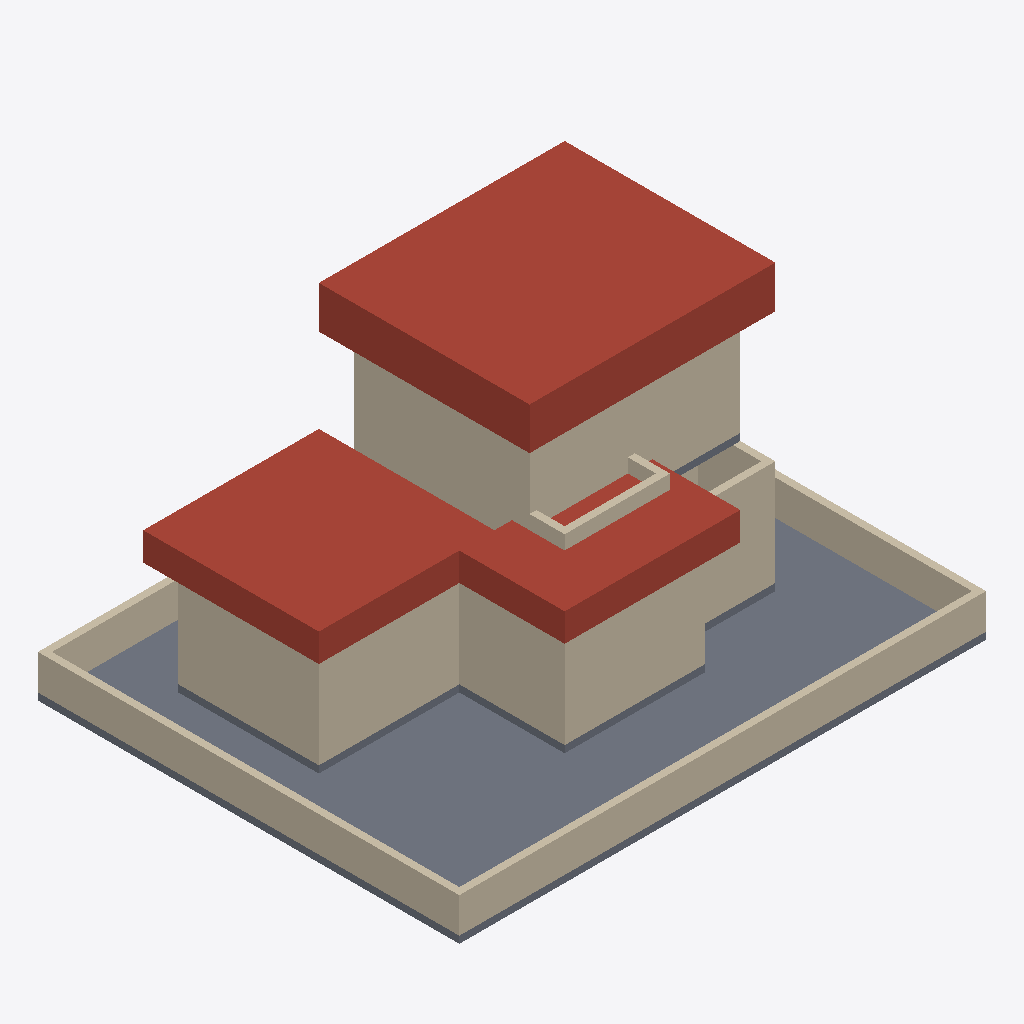
Isometric view of an IFC building model (IFC-SPF (STEP), schema IFC4, length unit millimetre), seen from the south-west, elements coloured by IFC class: 22 walls (beige), 5 slabs (grey), 3 roofs (red-brown).
Extent 15.0 m × 12.0 m × 7.8 m (x, y, z). Storeys (4): Yard at 0.00 m; 1F at 0.20 m; 2F at 3.20 m; RF at 6.20 m. Elements (40): 31 IfcWall, 6 IfcSlab, 3 IfcRoof.

HEADER;
FILE_DESCRIPTION(('ViewDefinition [CoordinationView]'),'2;1');
FILE_NAME('','2026-04-30T15:16:43',(''),(''),'IfcOpenShell 0.8.5-1c5b825','IfcOpenShell 0.8.5-1c5b825','');
FILE_SCHEMA(('IFC4'));
ENDSEC;
DATA;
#16=IFCPROJECT('1hdVoT0iDBEv_UPYhUZEpb',#6,'ShinchanHouse',$,$,$,$,(#13),#10);
#22=IFCSITE('0Q_zDKz7X6fhzGNFiT7PNd',#6,'Site',$,$,#21,$,$,$,$,$,$,$,$);
#28=IFCBUILDING('2pSXnD7Rb7rP8bcmeJMksG',#6,'House',$,$,#27,$,$,$,$,$,$);
#36=IFCBUILDINGSTOREY('3bdGJbV753rh8junxEXosW',#6,'Yard',$,$,#35,$,$,.ELEMENT.,0.0);
#42=IFCBUILDINGSTOREY('3gY_k6UJn96vf71TP1TL_j',#6,'1F',$,$,#41,$,$,.ELEMENT.,200.0);
#48=IFCBUILDINGSTOREY('366MGX9NzAfR6Hs89NU43p',#6,'2F',$,$,#47,$,$,.ELEMENT.,3200.0);
#54=IFCBUILDINGSTOREY('0Bp6OH90r9gBkaixGBuTkN',#6,'RF',$,$,#53,$,$,.ELEMENT.,6200.0);
#846=IFCROOF('1juR9ZK6n6hPwYeNmsGM$w',$,'Roof_2F_Main',$,$,#845,#840,$,$);
#71=IFCSLAB('2BbvrlWOz1SuyG6q24JZ4F',$,'Yard_Grass',$,$,#70,#65,$,$);
#814=IFCROOF('02tvJAjeL06wHomXnUDhN4',$,'Roof_1F_Anbang',$,$,#813,#808,$,$);
#91=IFCWALL('1Q3o2QFt5BEf7zJQ2zvLOh',$,'Fence_South',$,$,#90,#85,$,$);
#830=IFCROOF('1GGNNGHvn9j8RB_f_z9BbP',$,'Roof_1F_Living',$,$,#829,#824,$,$);
#123=IFCWALL('3p1sKXo2fBhu4egr4iIE_T',$,'Fence_West',$,$,#122,#117,$,$);
#593=IFCWALL('1vT2_dnYf7WhBU26VsGWpk',$,'2F_Ext_W',$,$,#592,#587,$,$);
#609=IFCWALL('3XWxuITLjCZeb2itRyirdV',$,'2F_Ext_S',$,$,#608,#603,$,$);
#232=IFCWALL('1DQcTQZWP32vs$p0TS2hGM',$,'1F_Anbang_West',$,$,#231,#226,$,$);
#248=IFCWALL('2fNshiq7j7cQG3va2pXr5N',$,'1F_Anbang_South',$,$,#247,#242,$,$);
#280=IFCWALL('3JTYvy3Z15PATQ4LT7UrCv',$,'1F_Living_South',$,$,#279,#274,$,$);
#264=IFCWALL('2VGZNiDff74eGUDb0_QpFt',$,'1F_Living_West',$,$,#263,#258,$,$);
#139=IFCWALL('1t081sfjHEO9txfBp$eCSQ',$,'Fence_East',$,$,#138,#133,$,$);
#312=IFCWALL('2QfpLZ8Zz2ZQqFO$Otfc_6',$,'1F_Hall_South',$,$,#311,#306,$,$);
#107=IFCWALL('0z3ic0zpf6i8sulKNfmgAV',$,'Fence_North',$,$,#106,#101,$,$);
#737=IFCWALL('3QD8CbdW5ABQGy5Sxz8d_s',$,'2F_Rail_S',$,$,#736,#731,$,$);
#172=IFCSLAB('1SWcbctmj46BAPqLk5Zk8Q',$,'1F_Slab_Anbang',$,$,#171,#166,$,$);
#328=IFCWALL('37fTLDuQ17Hx7G_KkJ75X8',$,'1F_Hall_East',$,$,#327,#322,$,$);
#188=IFCSLAB('0ZRnCsQBz25hv2ruXY8fJo',$,'1F_Slab_Living',$,$,#187,#182,$,$);
#721=IFCWALL('33G5RvpQb6hPIacGERa4ox',$,'2F_Rail_W',$,$,#720,#715,$,$);
#689=IFCWALL('2CfJttCTf87wqiavjZr1i$',$,'2F_In_Closet_1',$,$,#688,#683,$,$);
#753=IFCWALL('2RdQBtUOzANe5J0vfqLSmb',$,'2F_Rail_E',$,$,#752,#747,$,$);
#204=IFCSLAB('1QZTW4f$TB_OyTN27bUj5_',$,'1F_Slab_Hall',$,$,#203,#198,$,$);
#296=IFCWALL('0T4hvesmnDdxldX1sijCVL',$,'1F_Living_East',$,$,#295,#290,$,$);
#553=IFCSLAB('3cUZKzFv11ag2CYngxcWcL',$,'2F_Slab_Main',$,$,#552,#547,$,$);
#673=IFCWALL('0Jli9nMJP3IhLnaqCl9kf7',$,'2F_In_Hall_Div',$,$,#672,#667,$,$);
#657=IFCWALL('346EUFx7D7lRuajwTAOTZs',$,'2F_In_Room_Div',$,$,#656,#651,$,$);
#625=IFCWALL('1v$AMX76P2qAZLjFQoc6D8',$,'2F_Ext_E',$,$,#624,#619,$,$);
#424=IFCWALL('0xq9Nf4Nb8qxKF1_6nMUWo',$,'1F_In_Entrance',$,$,#423,#418,$,$);
#344=IFCWALL('2DOqiufnzC19TlRss3mIwb',$,'1F_North_All',$,$,#343,#338,$,$);
ENDSEC;
